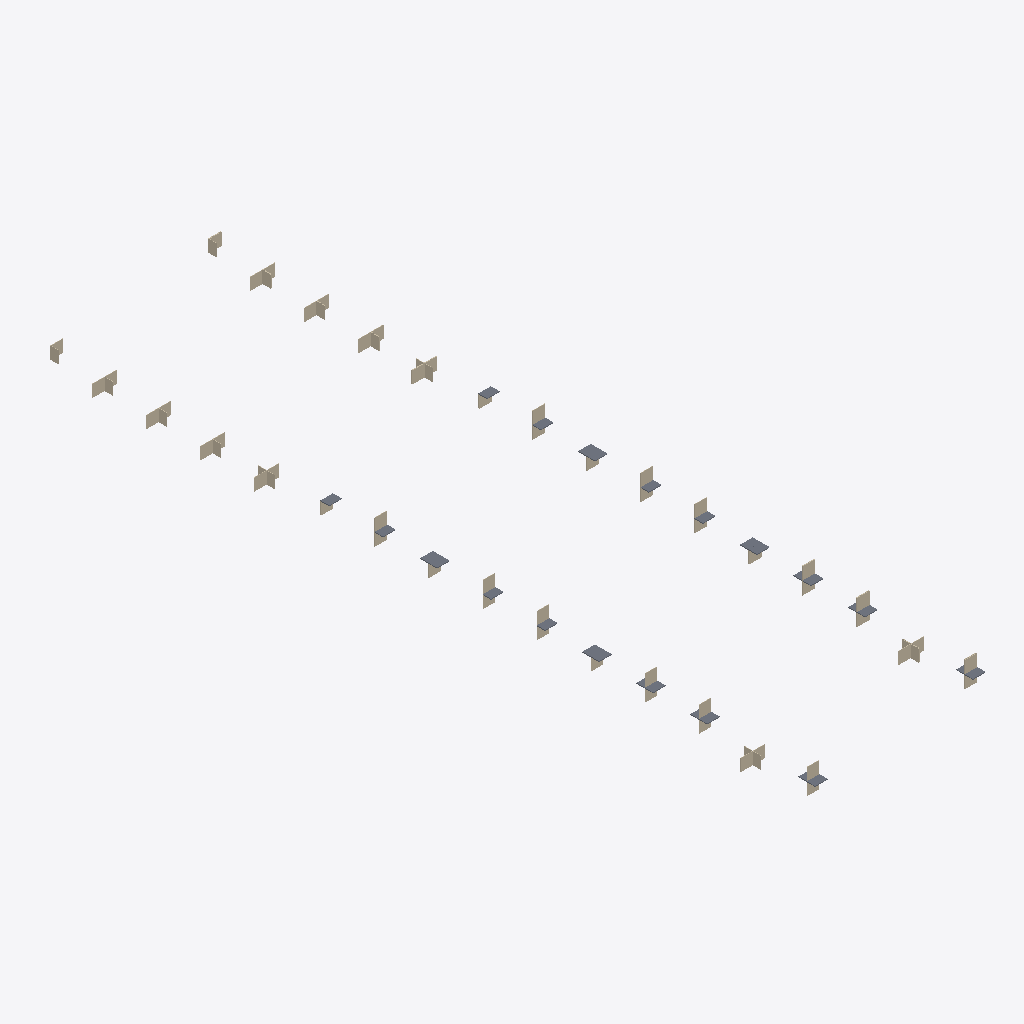
Isometric view of an IFC building model (IFC-SPF (STEP), schema IFC4, length unit metre), seen from the south-west, elements coloured by IFC class: 60 walls (beige), 24 slabs (grey).
Extent 44.1 m × 184.1 m × 9.4 m (x, y, z). Storeys (4): Ebene 1, OK RD at 2.96 m; Ebene 2, ME RD at 6.00 m; Ebene 2, OK RD at 6.09 m; Ebene 3, OK RD at 9.21 m. Elements (97): 73 IfcWall, 24 IfcSlab.

HEADER;
FILE_DESCRIPTION(('ViewDefinition [ReferenceView_V1.2]'),'2;1');
FILE_NAME('2021_fhRo_RefBuild_v_02_stosstellenRefView.ifc','2023-03-09T10:14:22',(''),(''),'The EXPRESS Data Manager Version 5.02.0100.07 : 28 Aug 2013','21.0.0.383 - Exporter 21.0.0.383 - Alternativ-UI 21.0.0.383','');
FILE_SCHEMA(('IFC4'));
ENDSEC;
DATA;
#123=IFCPROJECT('1xRc$zcqXFoAOJyVKSPpo5',#42,'Projektnummer',$,$,'Projektname','Projektstatus',(#114),#109);
#207=IFCSITE('1xRc$zcqXFoAOJyVKSPpo7',#42,'Default',$,$,#206,$,$,.ELEMENT.,$,$,$,$,$);
#138=IFCBUILDING('1xRc$zcqXFoAOJyVKSPpo4',#42,'',$,$,#33,$,'',.ELEMENT.,$,$,$);
#165=IFCBUILDINGSTOREY('1xRc$zcqXFoAOJyVNZdl5n',#42,'Ebene 1, OK RD',$,'Ebene:Ebene',#164,$,'Ebene 1, OK RD',.ELEMENT.,2.965);
#171=IFCBUILDINGSTOREY('1xRc$zcqXFoAOJyVNZdvAM',#42,'Ebene 2, ME RD',$,'Ebene:Ebene',#170,$,'Ebene 2, ME RD',.ELEMENT.,6.0);
#177=IFCBUILDINGSTOREY('1xRc$zcqXFoAOJyVNZd$h9',#42,'Ebene 2, OK RD',$,'Ebene:Ebene',#176,$,'Ebene 2, OK RD',.ELEMENT.,6.09);
#183=IFCBUILDINGSTOREY('1xRc$zcqXFoAOJyVNZduse',#42,'Ebene 3, OK RD',$,'Ebene:Ebene',#182,$,'Ebene 3, OK RD',.ELEMENT.,9.215);
#4034=IFCWALL('14zCzjZU13lBCkwqwUfLuS',#42,'Basiswand:Leno 100:519678',$,'Basiswand:Leno 100',#4009,#4030,'519678',.NOTDEFINED.);
#1237=IFCWALL('3_LgvMVeX5TwULkQDzABFP',#42,'Basiswand:Leno 100:478846',$,'Basiswand:Leno 100',#1212,#1233,'478846',.NOTDEFINED.);
#4936=IFCWALL('14zCzjZU13lBCkwqwUfLsa',#42,'Basiswand:Leno 100:519750',$,'Basiswand:Leno 100',#4911,#4932,'519750',.NOTDEFINED.);
#3708=IFCWALL('14zCzjZU13lBCkwqwUfLuF',#42,'Basiswand:Leno 100:519661',$,'Basiswand:Leno 100',#3683,#3704,'519661',.NOTDEFINED.);
#890=IFCWALL('1eyMdikyX8kw63rychh_Eb',#42,'Basiswand:Leno 100:478384',$,'Basiswand:Leno 100',#865,#886,'478384',.NOTDEFINED.);
#518=IFCWALL('1eyMdikyX8kw63rychh_VD',#42,'Basiswand:Leno 100:477400',$,'Basiswand:Leno 100',#493,#514,'477400',.NOTDEFINED.);
#2140=IFCWALL('0weDM8O_X8xeE7eElXutPX',#42,'Basiswand:Leno 100:481036',$,'Basiswand:Leno 100',#2115,#2136,'481036',.NOTDEFINED.);
#1444=IFCSLAB('1mIwVpoq52YfEsjt7$Lab2',#42,'Geschossdecke:Leno DE 190:479333',$,'Geschossdecke:Leno DE 190',#1414,#1440,'479333',.FLOOR.);
#4241=IFCSLAB('14zCzjZU13lBCkwqwUfLtj',#42,'Geschossdecke:Leno DE 190:519695',$,'Geschossdecke:Leno DE 190',#4211,#4237,'519695',.FLOOR.);
#3336=IFCWALL('14zCzjZU13lBCkwqwUfLu3',#42,'Basiswand:Leno 100:519649',$,'Basiswand:Leno 100',#3311,#3332,'519649',.NOTDEFINED.);
#7431=IFCWALL('3Yu2dBo$vBBuoM4SyQP$9X',#7424,$,$,$,$,$,$,$);
#2824=IFCWALL('0i8nVeTTf6ox2YVT2SRCld',#42,'Basiswand:Leno 100:481660',$,'Basiswand:Leno 100',#2799,#2820,'481660',.NOTDEFINED.);
#3646=IFCWALL('14zCzjZU13lBCkwqwUfLu9',#42,'Basiswand:Leno 100:519659',$,'Basiswand:Leno 100',#3621,#3642,'519659',.NOTDEFINED.);
#4376=IFCWALL('14zCzjZU13lBCkwqwUfLtx',#42,'Basiswand:Leno 100:519705',$,'Basiswand:Leno 100',#4351,#4372,'519705',.NOTDEFINED.);
#5822=IFCWALL('14zCzjZU13lBCkwqwUfLrd',#42,'Basiswand:Leno 100:519813',$,'Basiswand:Leno 100',#5797,#5818,'519813',.NOTDEFINED.);
#642=IFCWALL('1eyMdikyX8kw63rychh_KR',#42,'Basiswand:Leno 100:477710',$,'Basiswand:Leno 100',#617,#638,'477710',.NOTDEFINED.);
#828=IFCWALL('1eyMdikyX8kw63rychh_C2',#42,'Basiswand:Leno 100:478231',$,'Basiswand:Leno 100',#803,#824,'478231',.NOTDEFINED.);
#4656=IFCWALL('14zCzjZU13lBCkwqwUfLtI',#42,'Basiswand:Leno 100:519728',$,'Basiswand:Leno 100',#4631,#4652,'519728',.NOTDEFINED.);
#5620=IFCWALL('14zCzjZU13lBCkwqwUfLsQ',#42,'Basiswand:Leno 100:519800',$,'Basiswand:Leno 100',#5595,#5616,'519800',.NOTDEFINED.);
#2891=IFCSLAB('0i8nVeTTf6ox2YVT2SRCiv',#42,'Geschossdecke:Leno DE 190:481698',$,'Geschossdecke:Leno DE 190',#2861,#2887,'481698',.FLOOR.);
#5687=IFCSLAB('14zCzjZU13lBCkwqwUfLsU',#42,'Geschossdecke:Leno DE 190:519804',$,'Geschossdecke:Leno DE 190',#5657,#5683,'519804',.FLOOR.);
#1580=IFCWALL('1mIwVpoq52YfEsjt7$LamY',#42,'Basiswand:Leno 100:480517',$,'Basiswand:Leno 100',#1554,#1576,'480517',.NOTDEFINED.);
#3026=IFCWALL('0i8nVeTTf6ox2YVT2SRCjx',#42,'Basiswand:Leno 100:481760',$,'Basiswand:Leno 100',#3001,#3022,'481760',.NOTDEFINED.);
#3460=IFCWALL('14zCzjZU13lBCkwqwUfLu7',#42,'Basiswand:Leno 100:519653',$,'Basiswand:Leno 100',#3435,#3456,'519653',.NOTDEFINED.);
#1860=IFCWALL('1KTTbw5vD3XPXkzEPOfeTk',#42,'Basiswand:Leno 100:480786',$,'Basiswand:Leno 100',#1835,#1856,'480786',.NOTDEFINED.);
#2576=IFCWALL('0i8nVeTTf6ox2YVT2SRCgj',#42,'Basiswand:Leno 100:481334',$,'Basiswand:Leno 100',#2551,#2572,'481334',.NOTDEFINED.);
#1144=IFCSLAB('1eyMdikyX8kw63rychh_42',#42,'Geschossdecke:Leno DE 190:478743',$,'Geschossdecke:Leno DE 190',#1113,#1140,'478743',.FLOOR.);
#3961=IFCSLAB('14zCzjZU13lBCkwqwUfLuL',#42,'Geschossdecke:Leno DE 190:519671',$,'Geschossdecke:Leno DE 190',#3931,#3957,'519671',.FLOOR.);
#1927=IFCSLAB('0weDM8O_X8xeE7eElXutSo',#42,'Geschossdecke:Leno DE 190:480863',$,'Geschossdecke:Leno DE 190',#1897,#1923,'480863',.FLOOR.);
#4723=IFCSLAB('14zCzjZU13lBCkwqwUfLtM',#42,'Geschossdecke:Leno DE 190:519732',$,'Geschossdecke:Leno DE 190',#4693,#4719,'519732',.FLOOR.);
#5003=IFCSLAB('14zCzjZU13lBCkwqwUfLse',#42,'Geschossdecke:Leno DE 190:519754',$,'Geschossdecke:Leno DE 190',#4973,#4999,'519754',.FLOOR.);
#1787=IFCSLAB('1KTTbw5vD3XPXkzEPOfeI7',#42,'Geschossdecke:Leno DE 190:480763',$,'Geschossdecke:Leno DE 190',#1757,#1783,'480763',.FLOOR.);
#4583=IFCSLAB('14zCzjZU13lBCkwqwUfLtB',#42,'Geschossdecke:Leno DE 190:519721',$,'Geschossdecke:Leno DE 190',#4553,#4579,'519721',.FLOOR.);
#1304=IFCSLAB('3_LgvMVeX5TwULkQDzAB8N',#42,'Geschossdecke:Leno DE 190:479152',$,'Geschossdecke:Leno DE 190',#1274,#1300,'479152',.FLOOR.);
#2363=IFCSLAB('0i8nVeTTf6ox2YVT2SRCLV',#42,'Geschossdecke:Leno DE 190:481220',$,'Geschossdecke:Leno DE 190',#2333,#2359,'481220',.FLOOR.);
#2207=IFCSLAB('0weDM8O_X8xeE7eElXutON',#42,'Geschossdecke:Leno DE 190:481146',$,'Geschossdecke:Leno DE 190',#2177,#2203,'481146',.FLOOR.);
#4101=IFCSLAB('14zCzjZU13lBCkwqwUfLtX',#42,'Geschossdecke:Leno DE 190:519683',$,'Geschossdecke:Leno DE 190',#4071,#4097,'519683',.FLOOR.);
#4443=IFCSLAB('14zCzjZU13lBCkwqwUfLt$',#42,'Geschossdecke:Leno DE 190:519709',$,'Geschossdecke:Leno DE 190',#4413,#4439,'519709',.FLOOR.);
#1647=IFCSLAB('1mIwVpoq52YfEsjt7$Lanm',#42,'Geschossdecke:Leno DE 190:480599',$,'Geschossdecke:Leno DE 190',#1617,#1643,'480599',.FLOOR.);
#327=IFCWALL('1eyMdikyX8kw63rychh_Xh',#42,'Basiswand:Leno 100:477054',$,'Basiswand:Leno 100',#292,#321,'477054',.NOTDEFINED.);
#3212=IFCWALL('14zCzjZU13lBCkwqwUfLu$',#42,'Basiswand:Leno 100:519645',$,'Basiswand:Leno 100',#3187,#3208,'519645',.NOTDEFINED.);
#3398=IFCWALL('14zCzjZU13lBCkwqwUfLu1',#42,'Basiswand:Leno 100:519651',$,'Basiswand:Leno 100',#3373,#3394,'519651',.NOTDEFINED.);
#3522=IFCWALL('14zCzjZU13lBCkwqwUfLu5',#42,'Basiswand:Leno 100:519655',$,'Basiswand:Leno 100',#3497,#3518,'519655',.NOTDEFINED.);
#4801=IFCSLAB('14zCzjZU13lBCkwqwUfLtV',#42,'Geschossdecke:Leno DE 190:519741',$,'Geschossdecke:Leno DE 190',#4771,#4797,'519741',.FLOOR.);
#5159=IFCSLAB('14zCzjZU13lBCkwqwUfLsy',#42,'Geschossdecke:Leno DE 190:519774',$,'Geschossdecke:Leno DE 190',#5129,#5155,'519774',.FLOOR.);
#2005=IFCSLAB('0weDM8O_X8xeE7eElXutVY',#42,'Geschossdecke:Leno DE 190:480911',$,'Geschossdecke:Leno DE 190',#1975,#2001,'480911',.FLOOR.);
#7435=IFCWALL('0tY8907kvCRPsq9JR1n_Qo',#7424,$,$,$,$,$,$,$);
#580=IFCWALL('1eyMdikyX8kw63rychh_PM',#42,'Basiswand:Leno 100:477507',$,'Basiswand:Leno 100',#555,#576,'477507',.NOTDEFINED.);
#766=IFCWALL('1eyMdikyX8kw63rychh_Ii',#42,'Basiswand:Leno 100:478137',$,'Basiswand:Leno 100',#741,#762,'478137',.NOTDEFINED.);
#704=IFCWALL('1eyMdikyX8kw63rychh_Mg',#42,'Basiswand:Leno 100:477887',$,'Basiswand:Leno 100',#679,#700,'477887',.NOTDEFINED.);
#2638=IFCWALL('0i8nVeTTf6ox2YVT2SRCeI',#42,'Basiswand:Leno 100:481417',$,'Basiswand:Leno 100',#2613,#2634,'481417',.NOTDEFINED.);
#5434=IFCWALL('14zCzjZU13lBCkwqwUfLsG',#42,'Basiswand:Leno 100:519794',$,'Basiswand:Leno 100',#5409,#5430,'519794',.NOTDEFINED.);
#1014=IFCWALL('1eyMdikyX8kw63rychh_9E',#42,'Basiswand:Leno 100:478555',$,'Basiswand:Leno 100',#989,#1010,'478555',.NOTDEFINED.);
#3584=IFCWALL('14zCzjZU13lBCkwqwUfLuB',#42,'Basiswand:Leno 100:519657',$,'Basiswand:Leno 100',#3559,#3580,'519657',.NOTDEFINED.);
#3832=IFCWALL('14zCzjZU13lBCkwqwUfLuJ',#42,'Basiswand:Leno 100:519665',$,'Basiswand:Leno 100',#3807,#3828,'519665',.NOTDEFINED.);
#6876=IFCWALL('0xPsLyzlb1OvB$ML_cZu9r',#42,'Basiswand:Leno 100:522195',$,'Basiswand:Leno 100',#6851,#6872,'522195',.NOTDEFINED.);
#1377=IFCWALL('1mIwVpoq52YfEsjt7$Laa0',#42,'Basiswand:Leno 100:479271',$,'Basiswand:Leno 100',#1352,#1373,'479271',.NOTDEFINED.);
#4174=IFCWALL('14zCzjZU13lBCkwqwUfLtf',#42,'Basiswand:Leno 100:519691',$,'Basiswand:Leno 100',#4149,#4170,'519691',.NOTDEFINED.);
#4314=IFCWALL('14zCzjZU13lBCkwqwUfLtq',#42,'Basiswand:Leno 100:519702',$,'Basiswand:Leno 100',#4289,#4310,'519702',.NOTDEFINED.);
#1076=IFCWALL('1eyMdikyX8kw63rychh_BR',#42,'Basiswand:Leno 100:478670',$,'Basiswand:Leno 100',#1051,#1072,'478670',.NOTDEFINED.);
#5760=IFCWALL('14zCzjZU13lBCkwqwUfLrX',#42,'Basiswand:Leno 100:519811',$,'Basiswand:Leno 100',#5735,#5756,'519811',.NOTDEFINED.);
#4516=IFCWALL('14zCzjZU13lBCkwqwUfLt7',#42,'Basiswand:Leno 100:519717',$,'Basiswand:Leno 100',#4491,#4512,'519717',.NOTDEFINED.);
#5946=IFCWALL('14zCzjZU13lBCkwqwUfLrh',#42,'Basiswand:Leno 100:519817',$,'Basiswand:Leno 100',#5921,#5942,'519817',.NOTDEFINED.);
#6566=IFCWALL('2KYY2eIEv34xHtB3kRSurR',#42,'Basiswand:Leno 100:521078',$,'Basiswand:Leno 100',#6541,#6562,'521078',.NOTDEFINED.);
#5558=IFCWALL('14zCzjZU13lBCkwqwUfLsK',#42,'Basiswand:Leno 100:519798',$,'Basiswand:Leno 100',#5533,#5554,'519798',.NOTDEFINED.);
#456=IFCWALL('1eyMdikyX8kw63rychh_Td',#42,'Basiswand:Leno 100:477298',$,'Basiswand:Leno 100',#431,#452,'477298',.NOTDEFINED.);
#4874=IFCWALL('14zCzjZU13lBCkwqwUfLsc',#42,'Basiswand:Leno 100:519748',$,'Basiswand:Leno 100',#4849,#4870,'519748',.NOTDEFINED.);
#3088=IFCWALL('22woF1XEL0Lx7cWh_VWhUw',#42,'Basiswand:Leno 100:490763',$,'Basiswand:Leno 100',#3063,#3084,'490763',.NOTDEFINED.);
#3150=IFCWALL('22woF1XEL0Lx7cWh_VWagP',#42,'Basiswand:Leno 100:491560',$,'Basiswand:Leno 100',#3125,#3146,'491560',.NOTDEFINED.);
#2762=IFCWALL('0i8nVeTTf6ox2YVT2SRCkq',#42,'Basiswand:Leno 100:481583',$,'Basiswand:Leno 100',#2737,#2758,'481583',.NOTDEFINED.);
#5884=IFCWALL('14zCzjZU13lBCkwqwUfLrb',#42,'Basiswand:Leno 100:519815',$,'Basiswand:Leno 100',#5859,#5880,'519815',.NOTDEFINED.);
#1517=IFCWALL('1mIwVpoq52YfEsjt7$Ladt',#42,'Basiswand:Leno 100:479440',$,'Basiswand:Leno 100',#1492,#1513,'479440',.NOTDEFINED.);
#2078=IFCWALL('0weDM8O_X8xeE7eElXutVG',#42,'Basiswand:Leno 100:480957',$,'Basiswand:Leno 100',#2053,#2074,'480957',.NOTDEFINED.);
#2514=IFCWALL('0i8nVeTTf6ox2YVT2SRCgK',#42,'Basiswand:Leno 100:481295',$,'Basiswand:Leno 100',#2489,#2510,'481295',.NOTDEFINED.);
#2964=IFCWALL('0i8nVeTTf6ox2YVT2SRCj5',#42,'Basiswand:Leno 100:481758',$,'Basiswand:Leno 100',#2939,#2960,'481758',.NOTDEFINED.);
#1720=IFCWALL('1KTTbw5vD3XPXkzEPOfeJn',#42,'Basiswand:Leno 100:480653',$,'Basiswand:Leno 100',#1695,#1716,'480653',.NOTDEFINED.);
#2441=IFCSLAB('0i8nVeTTf6ox2YVT2SRCLM',#42,'Geschossdecke:Leno DE 190:481229',$,'Geschossdecke:Leno DE 190',#2411,#2437,'481229',.FLOOR.);
#2285=IFCSLAB('0weDM8O_X8xeE7eElXutRy',#42,'Geschossdecke:Leno DE 190:481169',$,'Geschossdecke:Leno DE 190',#2255,#2281,'481169',.FLOOR.);
#5081=IFCSLAB('14zCzjZU13lBCkwqwUfLss',#42,'Geschossdecke:Leno DE 190:519764',$,'Geschossdecke:Leno DE 190',#5051,#5077,'519764',.FLOOR.);
#952=IFCWALL('1eyMdikyX8kw63rychh_89',#42,'Basiswand:Leno 100:478492',$,'Basiswand:Leno 100',#927,#948,'478492',.NOTDEFINED.);
#2700=IFCWALL('0i8nVeTTf6ox2YVT2SRCea',#42,'Basiswand:Leno 100:481471',$,'Basiswand:Leno 100',#2675,#2696,'481471',.NOTDEFINED.);
#5237=IFCSLAB('14zCzjZU13lBCkwqwUfLs5',#42,'Geschossdecke:Leno DE 190:519783',$,'Geschossdecke:Leno DE 190',#5207,#5233,'519783',.FLOOR.);
#5496=IFCWALL('14zCzjZU13lBCkwqwUfLsM',#42,'Basiswand:Leno 100:519796',$,'Basiswand:Leno 100',#5471,#5492,'519796',.NOTDEFINED.);
#3770=IFCWALL('14zCzjZU13lBCkwqwUfLuD',#42,'Basiswand:Leno 100:519663',$,'Basiswand:Leno 100',#3745,#3766,'519663',.NOTDEFINED.);
ENDSEC;